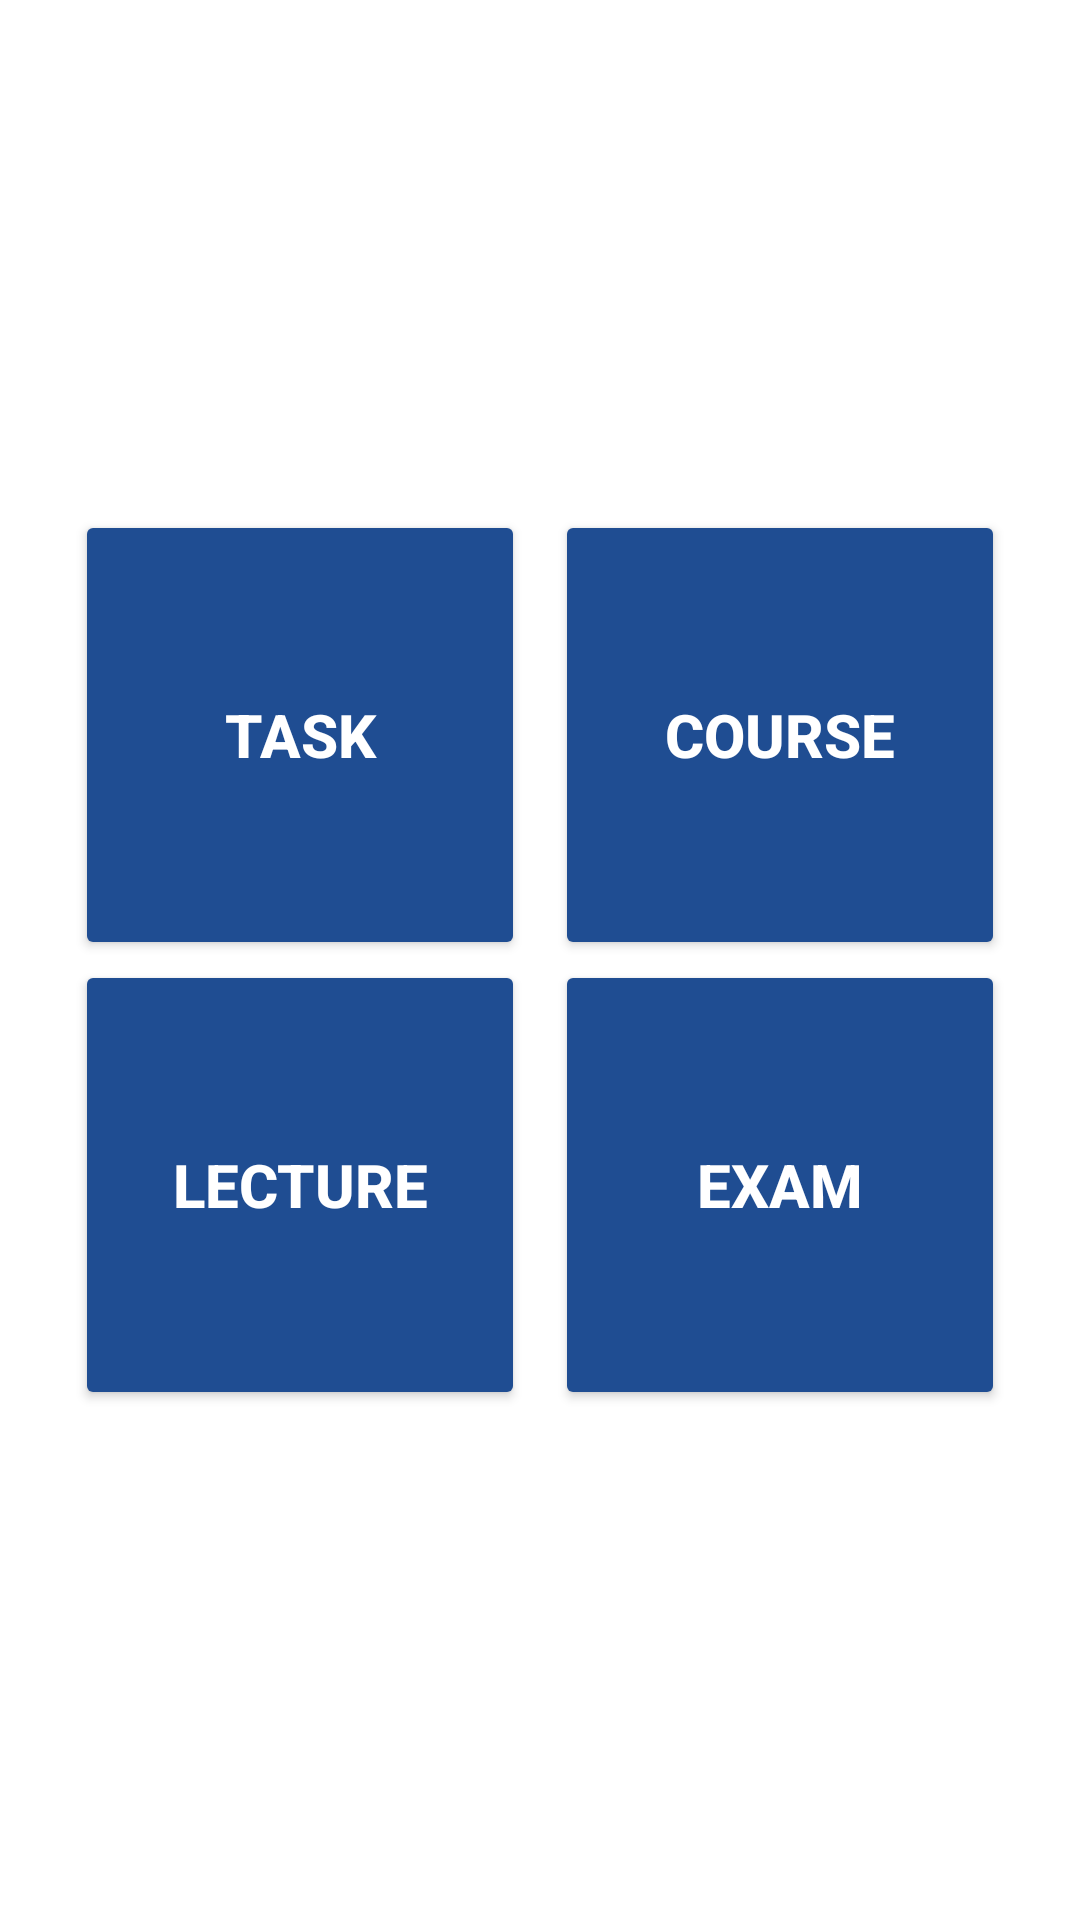

Produce the Android XML layout that renders to this screen, including the resource entries it uses.
<!-- AndroidManifest.xml: application theme Theme.MobileAndroidJavaProject -->
<!-- res/layout/fragment_add.xml -->
<LinearLayout xmlns:android="http://schemas.android.com/apk/res/android"
    xmlns:app="http://schemas.android.com/apk/res-auto"
    android:id="@+id/views_container"
    android:layout_width="match_parent"
    android:layout_height="match_parent"
    android:orientation="vertical"
    android:layout_marginTop="0dp"
    android:gravity="center"
    android:layout_marginHorizontal="10dp">

    <LinearLayout xmlns:android="http://schemas.android.com/apk/res/android"
        android:id="@+id/buttons_container"
        android:layout_width="match_parent"
        android:layout_height="wrap_content"
        android:orientation="horizontal"
        android:gravity="center_horizontal">

        <Button
            android:id="@+id/btn_tasks"
            android:layout_width="150dp"
            android:layout_height="150dp"
            android:padding="12dp"
            android:layout_marginRight="10dp"
            android:text="Task"
            app:cornerRadius="0sp"
            app:strokeColor="@color/primary"
            app:strokeWidth="2dp"
            android:textStyle="bold"
            android:textSize="20sp"
            android:backgroundTint="@color/primary"
            android:textColor="@color/white" />

        <Button
            android:id="@+id/btn_courses"
            android:layout_width="150dp"
            android:layout_height="150dp"
            android:padding="12dp"
            android:layout_marginRight="0dp"
            app:cornerRadius="0sp"
            app:strokeColor="@color/primary"
            app:strokeWidth="2dp"
            android:textStyle="bold"
            android:textSize="20sp"
            android:backgroundTint="@color/primary"
            android:textColor="@color/white"
            android:text="Course"/>
    </LinearLayout>

    <LinearLayout
        android:layout_width="match_parent"
        android:layout_height="wrap_content"
        android:orientation="horizontal"
        android:gravity="center_horizontal">
        <Button
            android:id="@+id/btn_lectures"
            android:layout_width="150dp"
            android:layout_height="150dp"
            android:padding="12dp"
            android:layout_marginRight="10dp"
            app:cornerRadius="0sp"
            app:strokeColor="@color/primary"
            app:strokeWidth="2dp"
            android:textStyle="bold"
            android:textSize="20sp"
            android:backgroundTint="@color/primary"
            android:textColor="@color/white"
            android:text="Lecture"/>


        <Button
            android:id="@+id/btnExams"
            android:layout_width="150dp"
            android:layout_height="150dp"
            android:padding="12dp"
            android:layout_marginRight="0dp"
            app:cornerRadius="0sp"
            app:strokeColor="@color/primary"
            app:strokeWidth="2dp"
            android:textStyle="bold"
            android:textSize="20sp"
            android:backgroundTint="@color/primary"
            android:textColor="@color/white"
            android:text="Exam"/>
    </LinearLayout>


</LinearLayout>
<!-- resources referenced by this layout -->
<resources>
  <color name="primary">#FF1f4d92</color>
  <color name="white">#FFFFFFFF</color>
  <style name="Theme.MobileAndroidJavaProject" parent="Theme.MaterialComponents.DayNight.DarkActionBar">
          
          <item name="colorPrimary">@color/purple_500</item>
          <item name="colorPrimaryVariant">@color/purple_700</item>
          <item name="colorOnPrimary">@color/white</item>
          
          <item name="colorSecondary">@color/teal_200</item>
          <item name="colorSecondaryVariant">@color/teal_700</item>
          <item name="colorOnSecondary">@color/black</item>
          
          <item name="android:statusBarColor">?attr/colorPrimaryVariant</item>
          
      </style>
  <color name="purple_500">#FF1f4d92</color>
  <color name="purple_700">#FF1f4d92</color>
  <color name="teal_200">#FF1f4d92</color>
  <color name="teal_700">#FF1f4d92</color>
  <color name="black">#FF000000</color>
</resources>
